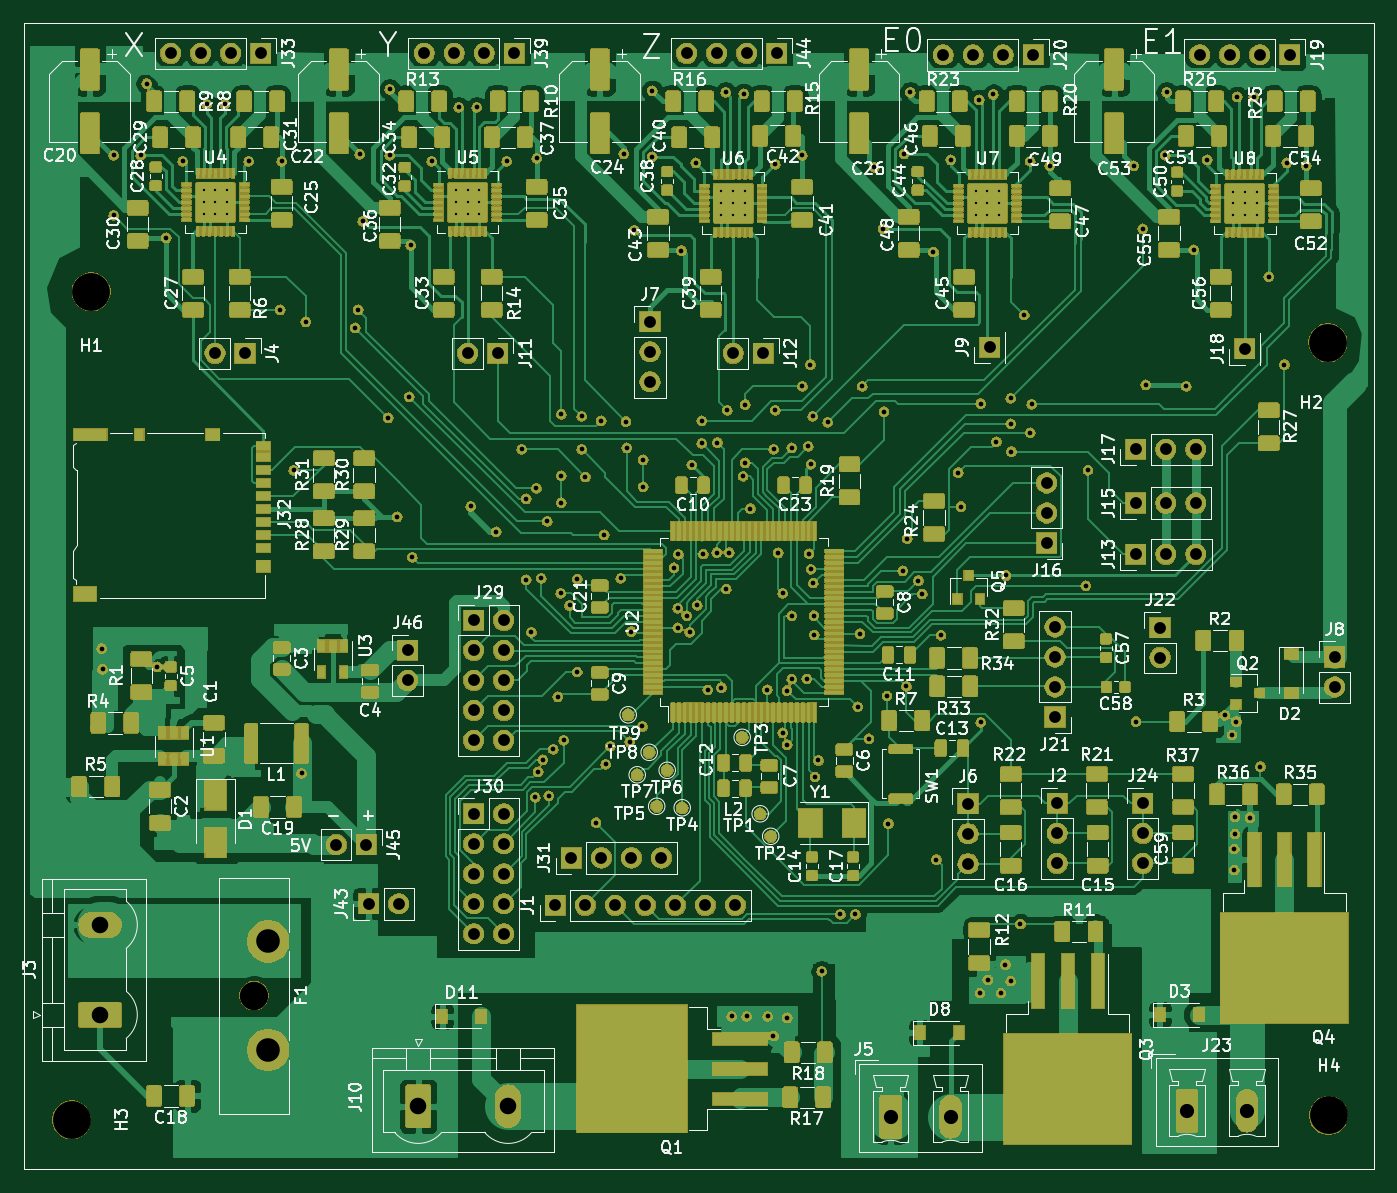
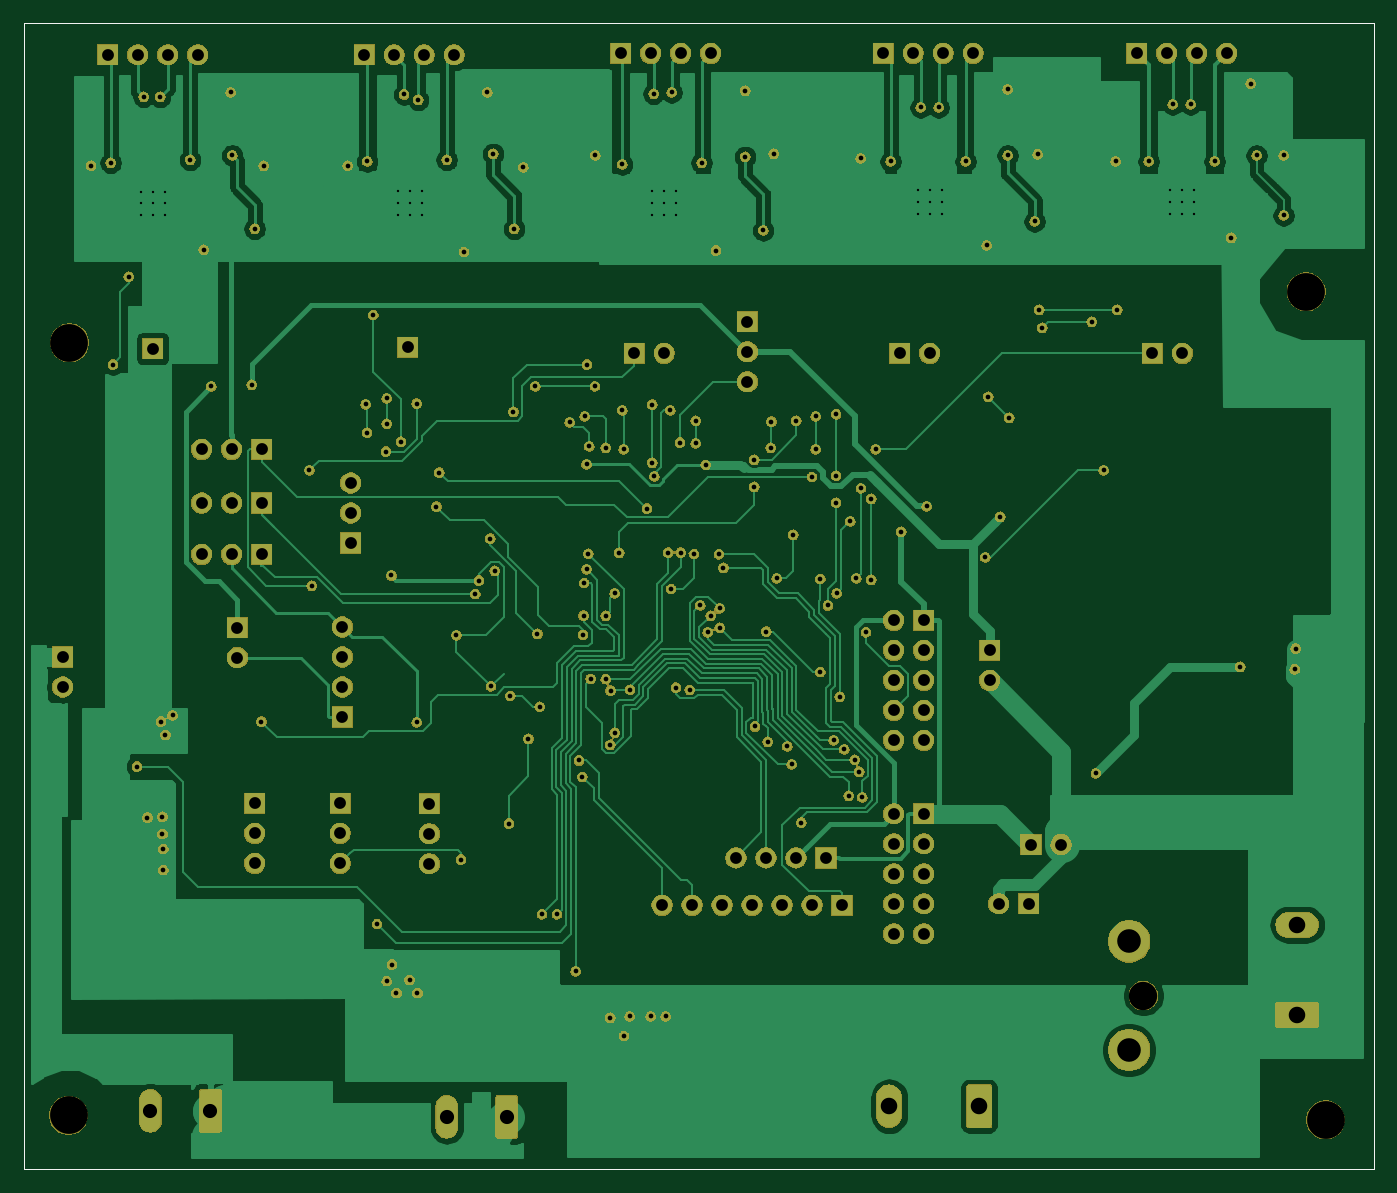
Circuit board: 8 layer files. Board 114.3 x 97.0 mm.
- bottom_copper: controller-B_Cu.gbr (196631 bytes)
- bottom_mask: controller-B_Mask.gbr (335729 bytes)
- bottom_silk: controller-B_SilkS.gbr (741 bytes)
- outline: controller-Edge_Cuts.gbr (706 bytes)
- top_copper: controller-F_Cu.gbr (1084590 bytes)
- top_mask: controller-F_Mask.gbr (733288 bytes)
- top_silk: controller-F_SilkS.gbr (176482 bytes)
- drill: controller.drl (5707 bytes)

=== bottom_copper: controller-B_Cu.gbr (196631 bytes, source omitted) ===
=== bottom_mask: controller-B_Mask.gbr (335729 bytes, source omitted) ===
=== bottom_silk: controller-B_SilkS.gbr ===
G04 #@! TF.GenerationSoftware,KiCad,Pcbnew,(5.1.5)-3*
G04 #@! TF.CreationDate,2020-08-30T19:13:57+02:00*
G04 #@! TF.ProjectId,controller,636f6e74-726f-46c6-9c65-722e6b696361,rev?*
G04 #@! TF.SameCoordinates,Original*
G04 #@! TF.FileFunction,Legend,Bot*
G04 #@! TF.FilePolarity,Positive*
%FSLAX46Y46*%
G04 Gerber Fmt 4.6, Leading zero omitted, Abs format (unit mm)*
G04 Created by KiCad (PCBNEW (5.1.5)-3) date 2020-08-30 19:13:57*
%MOMM*%
%LPD*%
G04 APERTURE LIST*
%ADD10C,0.050000*%
G04 APERTURE END LIST*
D10*
X134620000Y-17272000D02*
X134620000Y-114300000D01*
X20320000Y-114300000D02*
X134620000Y-114300000D01*
X20320000Y-17272000D02*
X20320000Y-114300000D01*
X134620000Y-17272000D02*
X20320000Y-17272000D01*
M02*

=== outline: controller-Edge_Cuts.gbr ===
G04 #@! TF.GenerationSoftware,KiCad,Pcbnew,(5.1.5)-3*
G04 #@! TF.CreationDate,2020-08-30T19:13:57+02:00*
G04 #@! TF.ProjectId,controller,636f6e74-726f-46c6-9c65-722e6b696361,rev?*
G04 #@! TF.SameCoordinates,Original*
G04 #@! TF.FileFunction,Profile,NP*
%FSLAX46Y46*%
G04 Gerber Fmt 4.6, Leading zero omitted, Abs format (unit mm)*
G04 Created by KiCad (PCBNEW (5.1.5)-3) date 2020-08-30 19:13:57*
%MOMM*%
%LPD*%
G04 APERTURE LIST*
%ADD10C,0.050000*%
G04 APERTURE END LIST*
D10*
X134620000Y-17272000D02*
X134620000Y-114300000D01*
X20320000Y-114300000D02*
X134620000Y-114300000D01*
X20320000Y-17272000D02*
X20320000Y-114300000D01*
X134620000Y-17272000D02*
X20320000Y-17272000D01*
M02*

=== top_copper: controller-F_Cu.gbr (1084590 bytes, source omitted) ===
=== top_mask: controller-F_Mask.gbr (733288 bytes, source omitted) ===
=== top_silk: controller-F_SilkS.gbr (176482 bytes, source omitted) ===
=== drill: controller.drl (5707 bytes, source omitted) ===
